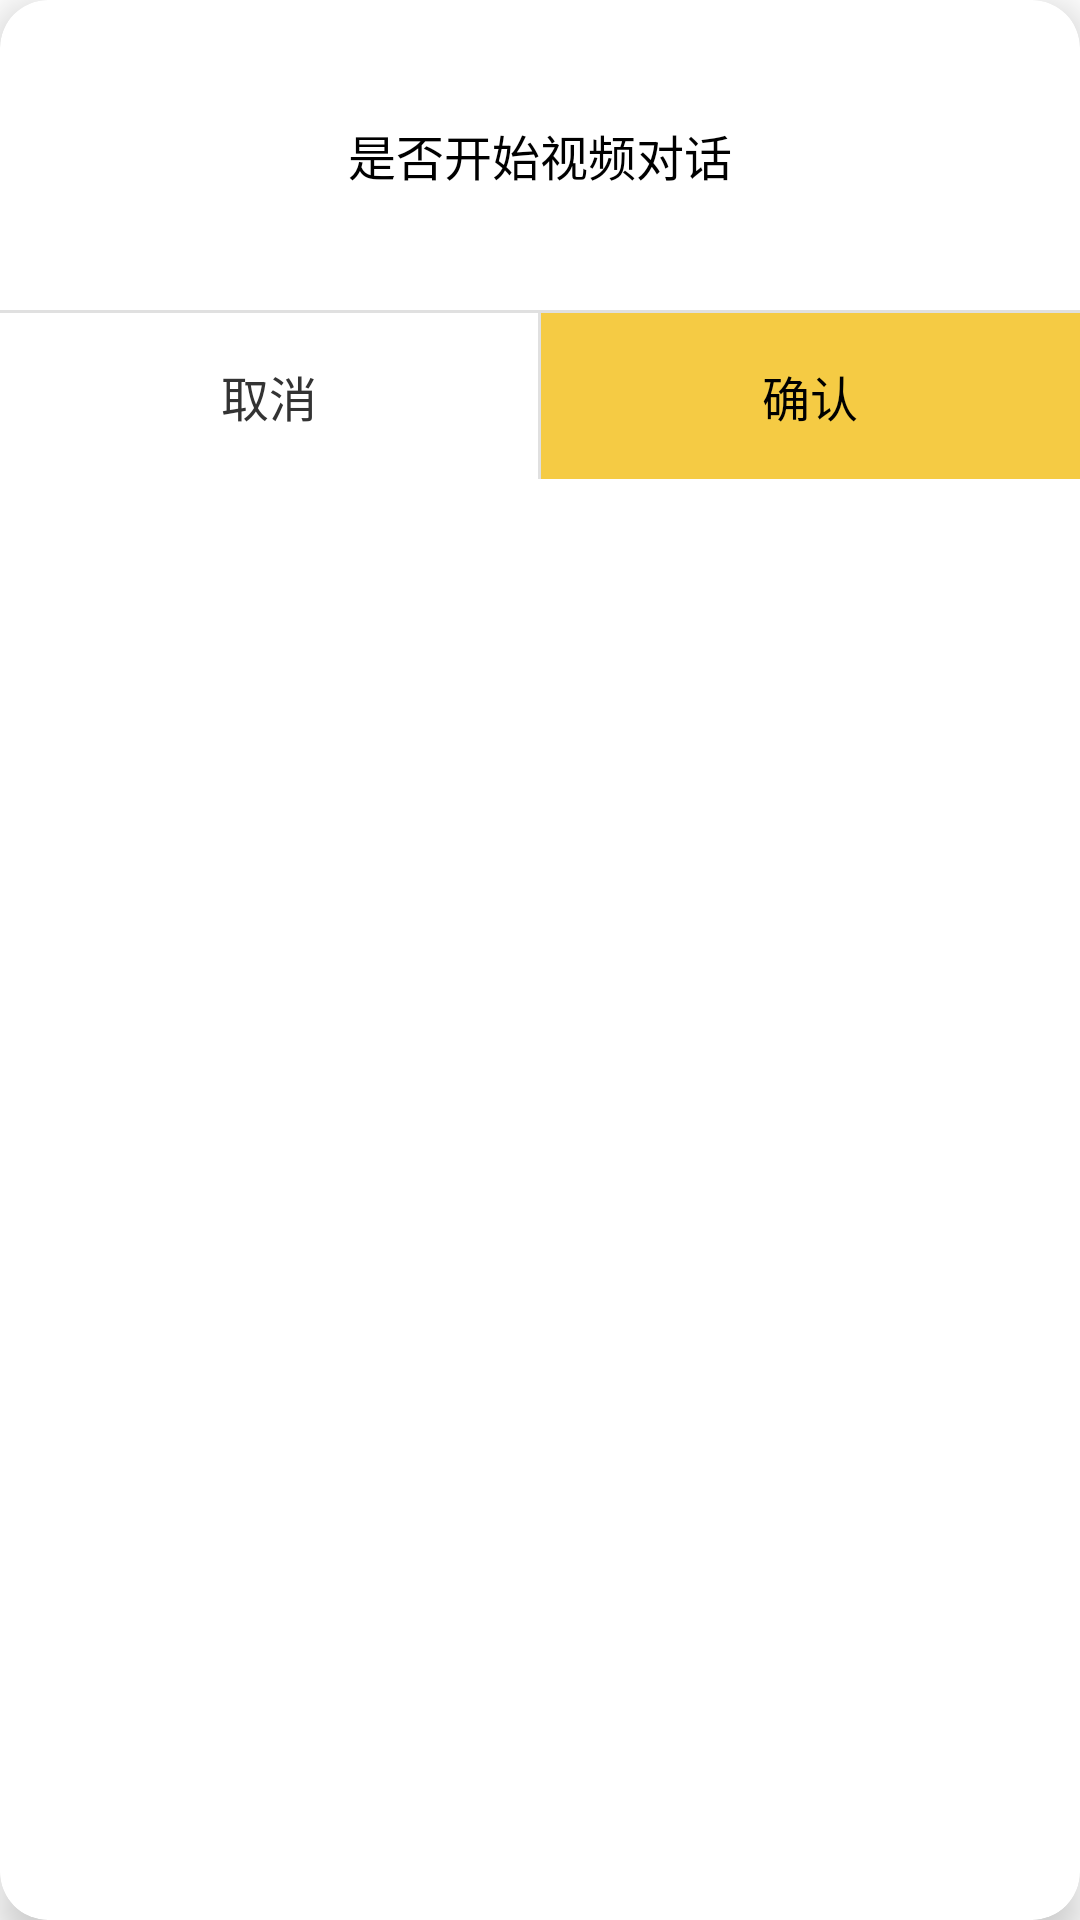

Produce the Android XML layout that renders to this screen, including the resource entries it uses.
<!-- AndroidManifest.xml: application theme Theme.EmotionalCompanionship -->
<!-- res/layout/dialog_confirm.xml -->
<?xml version="1.0" encoding="utf-8"?>
<androidx.cardview.widget.CardView xmlns:android="http://schemas.android.com/apk/res/android"
    xmlns:app="http://schemas.android.com/apk/res-auto"
    android:layout_width="300dp"
    android:layout_height="wrap_content"
    app:cardCornerRadius="16dp"
    app:cardElevation="8dp"
    app:cardBackgroundColor="@android:color/white">

    
    <LinearLayout
        android:layout_width="match_parent"
        android:layout_height="wrap_content"
        android:orientation="vertical"
        android:gravity="center_horizontal">

        
        <TextView
            android:id="@+id/tvMessage"
            android:layout_width="match_parent"
            android:layout_height="wrap_content"
            android:gravity="center"
            android:paddingHorizontal="24dp"
            android:paddingTop="40dp"
            android:paddingBottom="40dp"
            android:text="是否开始视频对话"
            android:textColor="@android:color/black"
            android:textSize="16sp" />

        
        <View
            android:layout_width="match_parent"
            android:layout_height="1dp"
            android:background="#E0E0E0" />

        
        <LinearLayout
            android:layout_width="match_parent"
            android:layout_height="wrap_content"
            android:orientation="horizontal"
            android:gravity="center">

            
            <TextView
                android:id="@+id/btnCancel"
                android:layout_width="0dp"
                android:layout_height="wrap_content"
                android:layout_weight="1"
                android:background="?attr/selectableItemBackground"
                android:clickable="true"
                android:focusable="true"
                android:gravity="center"
                android:paddingVertical="16dp"
                android:text="取消"
                android:textColor="#333333"
                android:textSize="16sp" />

            
            <View
                android:layout_width="1dp"
                android:layout_height="match_parent"
                android:background="#E0E0E0" />

            
            <TextView
                android:id="@+id/btnConfirm"
                android:layout_width="0dp"
                android:layout_height="wrap_content"
                android:layout_weight="1"
                android:background="@drawable/bg_confirm_button"
                android:clickable="true"
                android:focusable="true"
                android:gravity="center"
                android:paddingVertical="16dp"
                android:text="确认"
                android:textColor="@android:color/black"
                android:textSize="16sp" />
        </LinearLayout>
    </LinearLayout>

</androidx.cardview.widget.CardView>
<!-- resources referenced by this layout -->
<resources>
  <!-- drawable bg_confirm_button (drawable) -->
  <?xml version="1.0" encoding="utf-8"?>
  <ripple xmlns:android="http://schemas.android.com/apk/res/android"
      android:color="#33000000">
      <item>
          <shape>
              <solid android:color="@color/yellow_primary" />
          </shape>
      </item>
  </ripple>
  <style name="Theme.EmotionalCompanionship" parent="Theme.MaterialComponents.DayNight.DarkActionBar">
          <item name="colorPrimary">@color/yellow_primary</item>
          <item name="colorPrimaryVariant">@color/yellow_dark</item>
          <item name="colorOnPrimary">@color/black</item>
          <item name="colorSecondary">@color/yellow_light</item>
          <item name="colorSecondaryVariant">@color/yellow_dark</item>
          <item name="colorOnSecondary">@color/black</item>
          <item name="android:statusBarColor">@android:color/transparent</item>
          <item name="android:windowLightStatusBar">true</item>
          <item name="android:navigationBarColor">@android:color/transparent</item>
          <item name="android:windowLightNavigationBar">true</item>
          
      </style>
  <color name="yellow_primary">#F5CB44</color>
  <color name="yellow_dark">#E1B41E</color>
  <color name="black">#FF000000</color>
  <color name="yellow_light">#FFDE77</color>
</resources>
